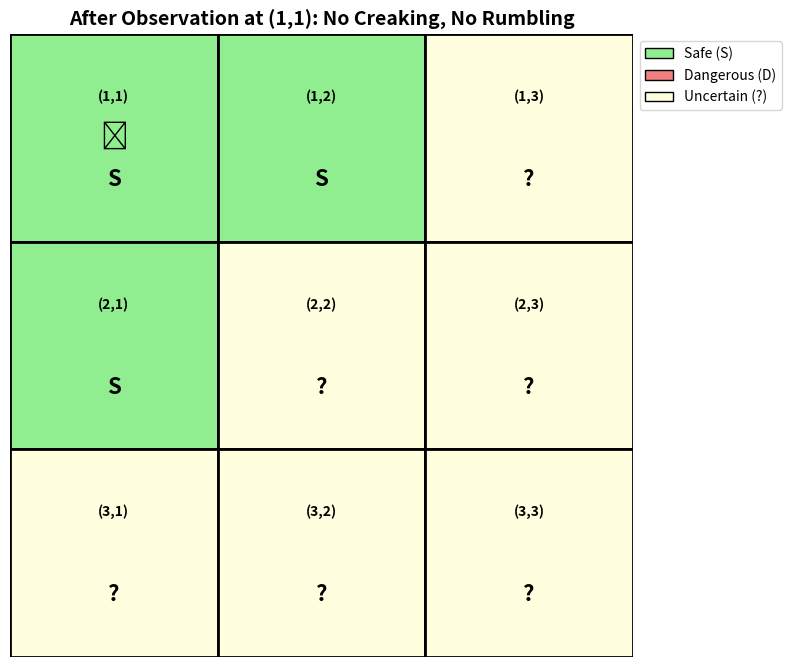
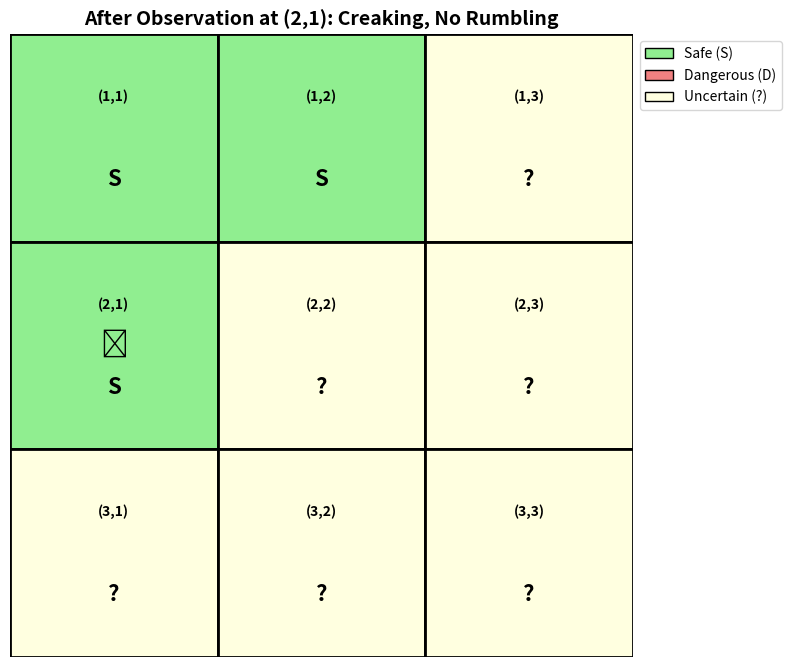

Source code (Python) for these figures, in order:
import matplotlib.pyplot as plt
import matplotlib.patches as patches

class PropositionalKB:
    """Knowledge Base for Propositional Logic"""
    
    def __init__(self, grid_size=(3, 3)):
        self.grid_size = grid_size
        self.clauses = []  # CNF clauses
        self.facts = set()  # Known facts
        
    def add_clause(self, clause):
        """Add a clause in CNF format (list of literals)"""
        self.clauses.append(clause)
    
    def add_fact(self, fact):
        """Add a definite fact"""
        self.facts.add(fact)
        self.clauses.append([fact])
    
    def get_adjacent(self, i, j):
        """Get adjacent squares (4-connectivity)"""
        adjacent = []
        directions = [(0, 1), (0, -1), (1, 0), (-1, 0)]
        
        for di, dj in directions:
            ni, nj = i + di, j + dj
            if 1 <= ni <= self.grid_size[0] and 1 <= nj <= self.grid_size[1]:
                adjacent.append((ni, nj))
        
        return adjacent


class HazardousWarehouse:
    """Hazardous Warehouse Environment with Propositional Logic"""
    
    def __init__(self, grid_size=(3, 3)):
        self.grid_size = grid_size
        self.kb = PropositionalKB(grid_size)
        self.safe_squares = set()
        self.dangerous_squares = set()
        self.uncertain_squares = set()
        
        # Initialize all squares as uncertain
        for i in range(1, grid_size[0] + 1):
            for j in range(1, grid_size[1] + 1):
                self.uncertain_squares.add((i, j))
        
        self.encode_physics()
        self.encode_initial_knowledge()
    
    def encode_physics(self):
        """Encode the physics of the environment"""
        print("=" * 60)
        print("PART 1: ENCODING THE PHYSICS")
        print("=" * 60)
        
        # For each square, encode creaking and rumbling rules
        for i in range(1, self.grid_size[0] + 1):
            for j in range(1, self.grid_size[1] + 1):
                adjacent = self.kb.get_adjacent(i, j)
                
                print(f"\nSquare ({i},{j}):")
                print(f"  Adjacent squares: {adjacent}")
                
                # Creaking rule: C_i,j ↔ (D_adj1 ∨ D_adj2 ∨ ...)
                damage_locs = [f"D_{ai}_{aj}" for ai, aj in adjacent]
                print(f"  C_{i}_{j} ↔ ({' ∨ '.join(damage_locs)})")
                
                # Rumbling rule: R_i,j ↔ (F_adj1 ∨ F_adj2 ∨ ...)
                forklift_locs = [f"F_{ai}_{aj}" for ai, aj in adjacent]
                print(f"  R_{i}_{j} ↔ ({' ∨ '.join(forklift_locs)})")
                
                # Safe rule: S_i,j ↔ (¬D_i,j ∧ ¬F_i,j)
                print(f"  S_{i}_{j} ↔ (¬D_{i}_{j} ∧ ¬F_{i}_{j})")
    
    def encode_initial_knowledge(self):
        """Encode initial knowledge"""
        print("\n" + "=" * 60)
        print("PART 2: INITIAL KNOWLEDGE")
        print("=" * 60)
        
        # Starting square (1,1) is safe
        print("\n1. Starting square (1,1) is safe:")
        print("   S_1_1")
        print("   Which implies: ¬D_1_1 ∧ ¬F_1_1")
        self.kb.add_fact("S_1_1")
        self.kb.add_fact("¬D_1_1")
        self.kb.add_fact("¬F_1_1")
        self.safe_squares.add((1, 1))
        self.uncertain_squares.discard((1, 1))
        
        # At least one damaged floor
        damage_squares = [f"D_{i}_{j}" for i in range(1, self.grid_size[0] + 1) 
                         for j in range(1, self.grid_size[1] + 1)]
        print("\n2. At least one square has damaged floor:")
        print(f"   {' ∨ '.join(damage_squares)}")
        
        # At least one forklift
        forklift_squares = [f"F_{i}_{j}" for i in range(1, self.grid_size[0] + 1) 
                           for j in range(1, self.grid_size[1] + 1)]
        print("\n3. At least one square has forklift:")
        print(f"   {' ∨ '.join(forklift_squares)}")
    
    def observe_at_location(self, i, j, creaking, rumbling):
        """Process observations at a location"""
        print(f"\n{'=' * 60}")
        print(f"OBSERVATION AT ({i},{j})")
        print(f"{'=' * 60}")
        print(f"Creaking: {creaking}")
        print(f"Rumbling: {rumbling}")
        
        adjacent = self.kb.get_adjacent(i, j)
        print(f"Adjacent squares: {adjacent}")
        
        inferences = []
        
        # Process creaking observation
        if not creaking:
            print(f"\n¬C_{i}_{j} observed")
            print(f"From: C_{i}_{j} ↔ (D_{adjacent[0][0]}_{adjacent[0][1]} ∨ ...)")
            print(f"Infer: ¬C_{i}_{j} → ¬(D_{adjacent[0][0]}_{adjacent[0][1]} ∨ ...)")
            print("By De Morgan's Law: ", end="")
            
            damage_facts = []
            for ai, aj in adjacent:
                fact = f"¬D_{ai}_{aj}"
                self.kb.add_fact(fact)
                damage_facts.append(fact)
                inferences.append((ai, aj, "no_damage"))
            
            print(" ∧ ".join(damage_facts))
        else:
            print(f"\nC_{i}_{j} observed")
            damage_options = [f"D_{ai}_{aj}" for ai, aj in adjacent]
            # Filter out known false ones
            known_no_damage = [f"¬D_{ai}_{aj}" in self.kb.facts for ai, aj in adjacent]
            remaining = [damage_options[idx] for idx, known in enumerate(known_no_damage) if not known]
            
            if remaining:
                print(f"From: C_{i}_{j} → ({' ∨ '.join(damage_options)})")
                known_false = [damage_options[idx] for idx, known in enumerate(known_no_damage) if known]
                if known_false:
                    print(f"Known false: {', '.join(known_false)}")
                print(f"Therefore: {' ∨ '.join(remaining)}")
                inferences.append((i, j, "damage_disjunction", remaining))
        
        # Process rumbling observation
        if not rumbling:
            print(f"\n¬R_{i}_{j} observed")
            print(f"From: R_{i}_{j} ↔ (F_{adjacent[0][0]}_{adjacent[0][1]} ∨ ...)")
            print(f"Infer: ¬R_{i}_{j} → ¬(F_{adjacent[0][0]}_{adjacent[0][1]} ∨ ...)")
            print("By De Morgan's Law: ", end="")
            
            forklift_facts = []
            for ai, aj in adjacent:
                fact = f"¬F_{ai}_{aj}"
                self.kb.add_fact(fact)
                forklift_facts.append(fact)
                inferences.append((ai, aj, "no_forklift"))
            
            print(" ∧ ".join(forklift_facts))
        else:
            print(f"\nR_{i}_{j} observed")
            forklift_options = [f"F_{ai}_{aj}" for ai, aj in adjacent]
            print(f"From: R_{i}_{j} → ({' ∨ '.join(forklift_options)})")
            inferences.append((i, j, "forklift_disjunction", forklift_options))
        
        # Update safe squares
        self.update_safety_status(adjacent, inferences)
        
        return inferences
    
    def update_safety_status(self, adjacent, inferences):
        """Update which squares are safe based on inferences"""
        print("\n" + "-" * 60)
        print("SAFETY STATUS UPDATE")
        print("-" * 60)
        
        for ai, aj in adjacent:
            no_damage = f"¬D_{ai}_{aj}" in self.kb.facts
            no_forklift = f"¬F_{ai}_{aj}" in self.kb.facts
            
            if no_damage and no_forklift:
                if (ai, aj) not in self.safe_squares:
                    print(f"Square ({ai},{aj}): No damage AND no forklift → SAFE")
                    self.safe_squares.add((ai, aj))
                    self.uncertain_squares.discard((ai, aj))
                    self.dangerous_squares.discard((ai, aj))
                    self.kb.add_fact(f"S_{ai}_{aj}")
    
    def print_status(self):
        """Print current status of all squares"""
        print("\n" + "=" * 60)
        print("CURRENT KNOWLEDGE STATE")
        print("=" * 60)
        
        print("\nSafe squares:", sorted(self.safe_squares))
        print("Dangerous squares:", sorted(self.dangerous_squares))
        print("Uncertain squares:", sorted(self.uncertain_squares))
        
        print("\nKnown facts in KB:")
        for fact in sorted(self.kb.facts):
            print(f"  {fact}")
    
    def visualize_grid(self, title="Warehouse Grid", robot_pos=None):
        """Visualize the warehouse grid"""
        fig, ax = plt.subplots(1, 1, figsize=(8, 8))
        
        # Draw grid
        for i in range(1, self.grid_size[0] + 1):
            for j in range(1, self.grid_size[1] + 1):
                x, y = j - 1, self.grid_size[0] - i
                
                # Determine color
                if (i, j) in self.safe_squares:
                    color = 'lightgreen'
                    label = 'S'
                elif (i, j) in self.dangerous_squares:
                    color = 'lightcoral'
                    label = 'D'
                elif (i, j) in self.uncertain_squares:
                    color = 'lightyellow'
                    label = '?'
                else:
                    color = 'white'
                    label = ''
                
                # Draw rectangle
                rect = patches.Rectangle((x, y), 1, 1, linewidth=2, 
                                        edgecolor='black', facecolor=color)
                ax.add_patch(rect)
                
                # Add label
                ax.text(x + 0.5, y + 0.7, f'({i},{j})', 
                       ha='center', va='center', fontsize=10, weight='bold')
                ax.text(x + 0.5, y + 0.3, label, 
                       ha='center', va='center', fontsize=16, weight='bold')
                
                # Add robot marker
                if robot_pos and robot_pos == (i, j):
                    ax.text(x + 0.5, y + 0.5, '🤖', 
                           ha='center', va='center', fontsize=20)
        
        ax.set_xlim(0, self.grid_size[1])
        ax.set_ylim(0, self.grid_size[0])
        ax.set_aspect('equal')
        ax.axis('off')
        ax.set_title(title, fontsize=14, weight='bold')
        
        # Add legend
        legend_elements = [
            patches.Patch(facecolor='lightgreen', edgecolor='black', label='Safe (S)'),
            patches.Patch(facecolor='lightcoral', edgecolor='black', label='Dangerous (D)'),
            patches.Patch(facecolor='lightyellow', edgecolor='black', label='Uncertain (?)'),
        ]
        ax.legend(handles=legend_elements, loc='upper left', bbox_to_anchor=(1, 1))
        
        plt.tight_layout()
        return fig


def main():
    """Main function to run the homework solution"""
    
    # Create warehouse environment
    warehouse = HazardousWarehouse(grid_size=(3, 3))
    
    # Part 3: Observation at (1,1)
    print("\n" + "=" * 60)
    print("PART 3: SCENARIO REASONING AT (1,1)")
    print("=" * 60)
    
    warehouse.observe_at_location(1, 1, creaking=False, rumbling=False)
    warehouse.print_status()
    
    # Visualize after first observation
    fig1 = warehouse.visualize_grid(
        title="After Observation at (1,1): No Creaking, No Rumbling",
        robot_pos=(1, 1)
    )
    plt.savefig('warehouse_after_1_1.png', dpi=150, bbox_inches='tight')
    print("\n[Saved visualization: warehouse_after_1_1.png]")
    
    # Part 4: Observation at (2,1)
    print("\n" + "=" * 60)
    print("PART 4: EXPLORATION AT (2,1)")
    print("=" * 60)
    
    warehouse.observe_at_location(2, 1, creaking=True, rumbling=False)
    warehouse.print_status()
    
    # Visualize after second observation
    fig2 = warehouse.visualize_grid(
        title="After Observation at (2,1): Creaking, No Rumbling",
        robot_pos=(2, 1)
    )
    plt.savefig('warehouse_after_2_1.png', dpi=150, bbox_inches='tight')
    print("\n[Saved visualization: warehouse_after_2_1.png]")
    
    # Summary
    print("\n" + "=" * 60)
    print("FINAL SUMMARY")
    print("=" * 60)
    print("\nAfter observations at (1,1) and (2,1):")
    print(f"  Safe squares: {sorted(warehouse.safe_squares)}")
    print(f"  Uncertain squares: {sorted(warehouse.uncertain_squares)}")
    print("\nKey constraint from (2,1) observation:")
    print("  D_3_1 ∨ D_2_2 (at least one has damaged floor)")
    print("  ¬F_3_1 ∧ ¬F_2_2 (neither has forklift)")
    
    plt.show()


if __name__ == "__main__":
    main()

    